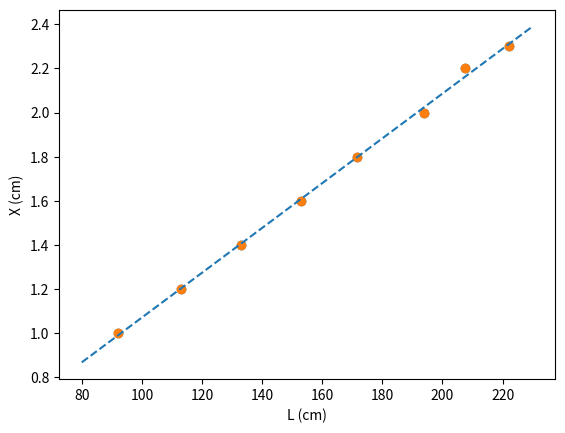

Python code for this plot:
import matplotlib.pyplot as plt
import numpy as np

X= np.array([2.3,2.2,2.0,1.8,1.6,1.4,1.2,1.0])
L = np.array([222.0,207.5,194.0,171.5,153.0,133.0,113.0,92.0])

#a (representar os dados)

x= L
y= X

plt.scatter(x, y)
plt.xlabel('L (cm)')
plt.ylabel('Y (cm)')
plt.show()

#b (Calcular as somas das expressoes dos minimos quadráticos)

xy = x * y  # multiplicação ponto a ponto dos elementos da array
x2 = x * x
y2 = y * y

sx = x.sum()
sy = y.sum()
sxy = xy.sum()
sxx = x2.sum()
syy = y2.sum()

print("{:13}{:13}{:13}{:13}{:13}".format("Soma do x",
      "Soma do y", "Soma do x*y", "Soma de x^2", "Soma de y^2"))
print("{:<13}{:<13}{:<13}{:<13}{:<13}".format(sx, sy, sxy, sxx, syy))

#c (Calcular o declive, ordenada na origem, coeficiente de determinação 
#    ou correlação r**2)

npontos = x.size
n = npontos
rn = n*sxy-sx*sy
rd = (n*sxx-sx**2)*(n*syy-sy**2)
r2 = rn**2/rd
r = np.sqrt(r2)

m = (n*sxy-sx*sy)/(n*sxx-sx**2)
dm = abs(m)*np.sqrt((1/r**2-1)/(n-2))

bn = sxx*sy-sx*sxy
bd = n*sxx-sx**2
b = bn/bd
db = dm*np.sqrt(sxx/n)

print()
print("m +/-dm = {:0.8f} +/- {:0.8f}".format(m, dm))
print("b +/-db = {:0.8f} +/- {:0.8f}".format(b, db))
print("r2 = {:0.8f}".format(r2))

#d (Gráfico com os pontos experimentais e os parametros m e b calculados)

x_g = np.arange(80, 240, 10)  # (y,x,numero de pontos)

l_g = m*x_g + b  # Equação da reta y = mx + b

plt.scatter(L, X)  # meter os pontos no grafico
plt.xlabel("L (cm)")
plt.ylabel("X (cm)")
plt.plot(x_g, l_g, '--')

plt.show()

#e (Determinar o valor de X quando L= 165, determinar um valor de um ponto)
X_165 = m*165 + b

print(f"X é {X_165} quando L é 165.0cm")